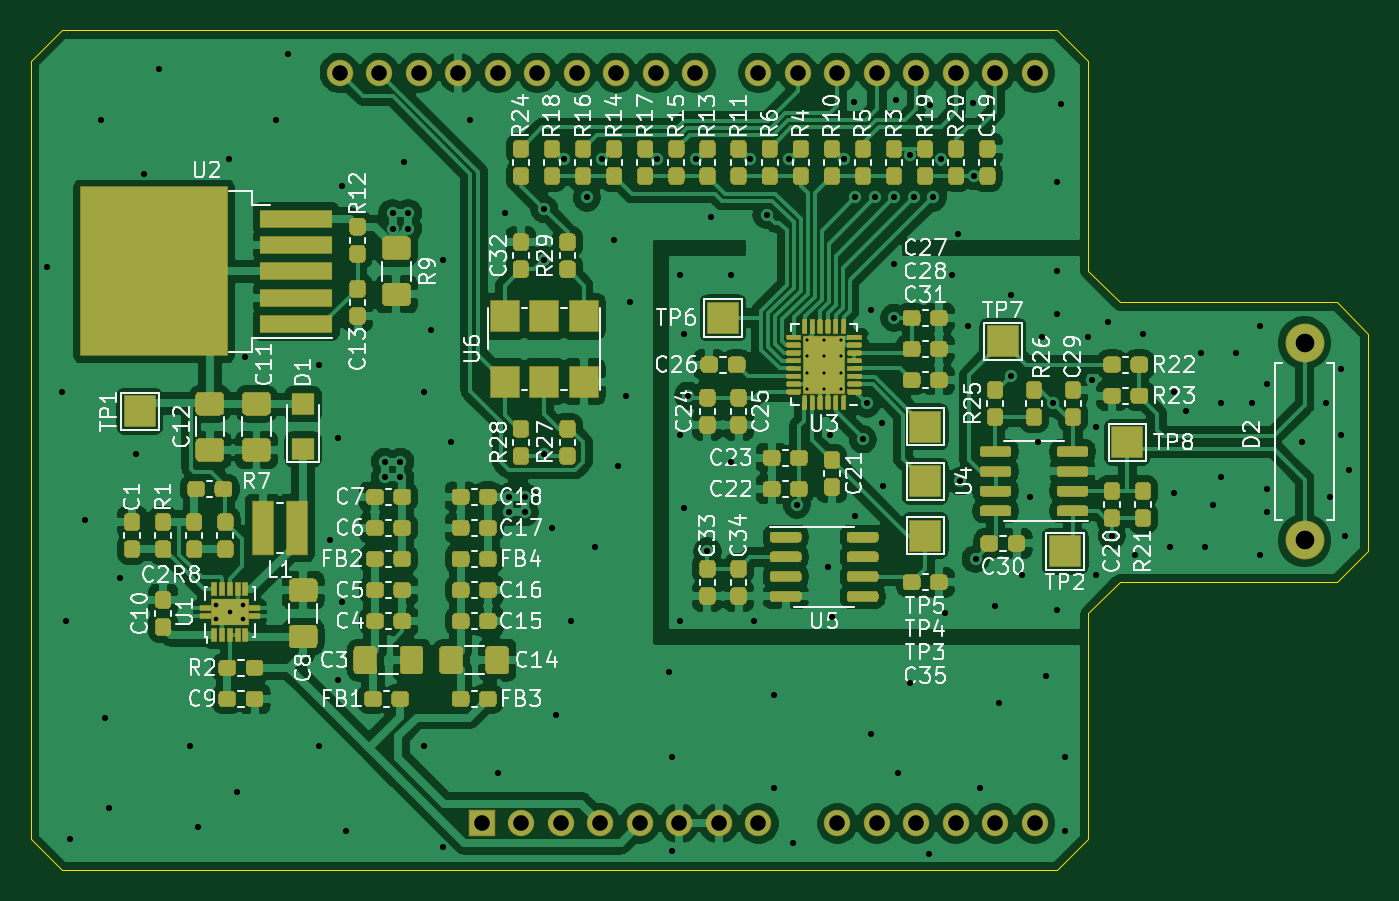
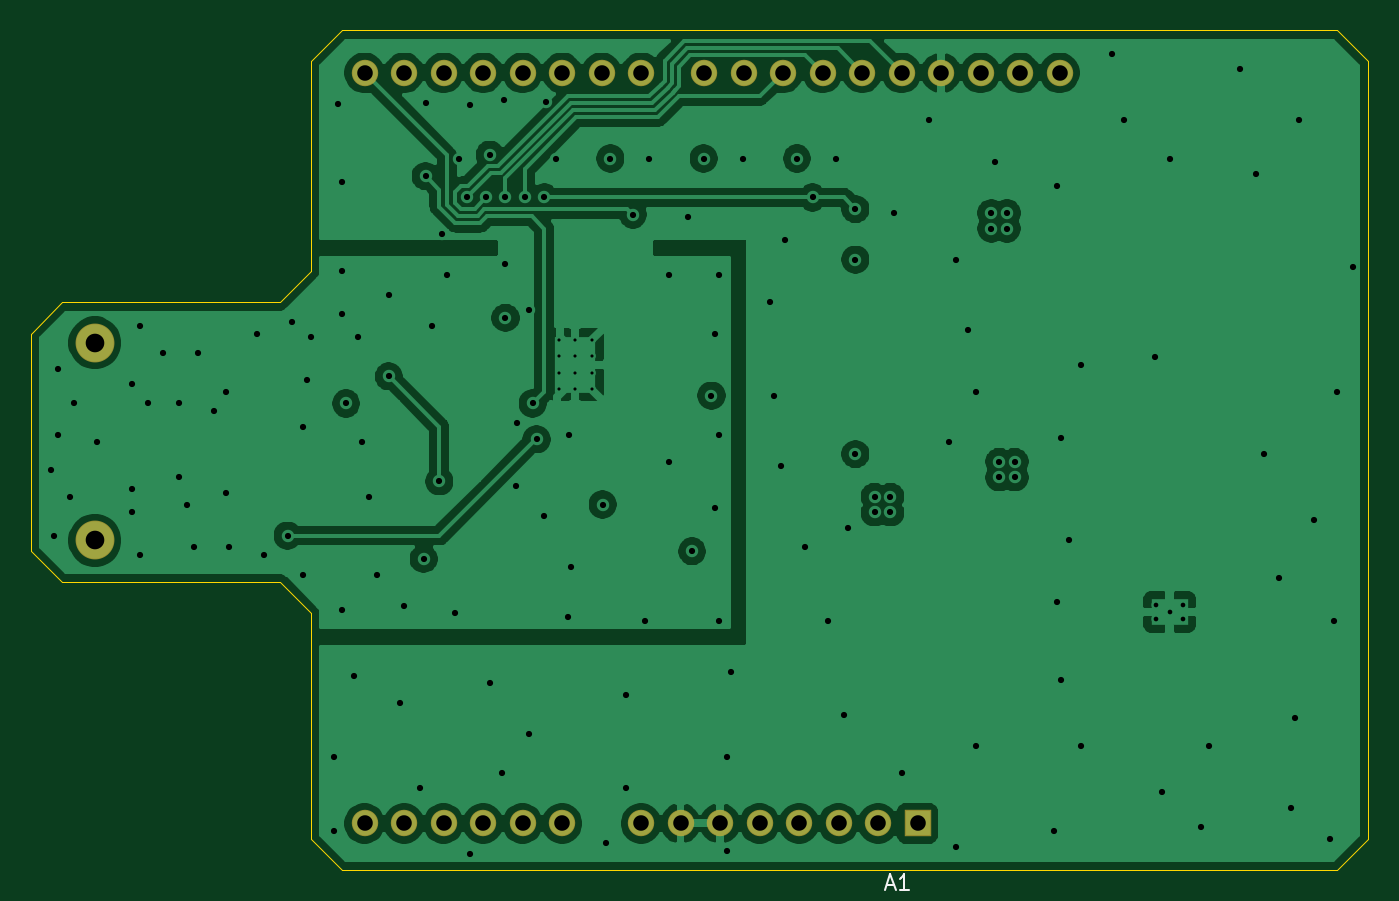
Circuit board: 12 layer files. Board 86.0 x 54.0 mm.
- bottom_copper: phtodiode_adc-B_Cu.gbr (112960 bytes)
- bottom_mask: phtodiode_adc-B_Mask.gbr (1496 bytes)
- paste: phtodiode_adc-B_Paste.gbr (464 bytes)
- bottom_silk: phtodiode_adc-B_SilkS.gbr (818 bytes)
- outline: phtodiode_adc-Edge_Cuts.gbr (1310 bytes)
- top_copper: phtodiode_adc-F_Cu.gbr (352655 bytes)
- top_mask: phtodiode_adc-F_Mask.gbr (65666 bytes)
- paste: phtodiode_adc-F_Paste.gbr (66442 bytes)
- top_silk: phtodiode_adc-F_SilkS.gbr (86665 bytes)
- inner_copper: phtodiode_adc-In1_Cu.gbr (136718 bytes)
- inner_copper: phtodiode_adc-In2_Cu.gbr (283473 bytes)
- drill: phtodiode_adc.drl (3771 bytes)

=== bottom_copper: phtodiode_adc-B_Cu.gbr (112960 bytes, source omitted) ===
=== bottom_mask: phtodiode_adc-B_Mask.gbr ===
%TF.GenerationSoftware,KiCad,Pcbnew,(5.1.6)-1*%
%TF.CreationDate,2020-06-24T23:25:01+02:00*%
%TF.ProjectId,phtodiode_adc,7068746f-6469-46f6-9465-5f6164632e6b,rev?*%
%TF.SameCoordinates,Original*%
%TF.FileFunction,Soldermask,Bot*%
%TF.FilePolarity,Negative*%
%FSLAX46Y46*%
G04 Gerber Fmt 4.6, Leading zero omitted, Abs format (unit mm)*
G04 Created by KiCad (PCBNEW (5.1.6)-1) date 2020-06-24 23:25:01*
%MOMM*%
%LPD*%
G01*
G04 APERTURE LIST*
%ADD10O,2.500000X2.500000*%
%ADD11C,2.500000*%
%ADD12O,1.700000X1.700000*%
%ADD13R,1.700000X1.700000*%
G04 APERTURE END LIST*
D10*
%TO.C,D2*%
X193900000Y-90600000D03*
D11*
X193900000Y-103300000D03*
%TD*%
D12*
%TO.C,A1*%
X131860000Y-73240000D03*
X134400000Y-73240000D03*
D13*
X141000000Y-121500000D03*
D12*
X171480000Y-73240000D03*
X143540000Y-121500000D03*
X168940000Y-73240000D03*
X146080000Y-121500000D03*
X166400000Y-73240000D03*
X148620000Y-121500000D03*
X163860000Y-73240000D03*
X151160000Y-121500000D03*
X161320000Y-73240000D03*
X153700000Y-121500000D03*
X158780000Y-73240000D03*
X156240000Y-121500000D03*
X154720000Y-73240000D03*
X158780000Y-121500000D03*
X152180000Y-73240000D03*
X163860000Y-121500000D03*
X149640000Y-73240000D03*
X166400000Y-121500000D03*
X147100000Y-73240000D03*
X168940000Y-121500000D03*
X144560000Y-73240000D03*
X171480000Y-121500000D03*
X142020000Y-73240000D03*
X174020000Y-121500000D03*
X139480000Y-73240000D03*
X176560000Y-121500000D03*
X136940000Y-73240000D03*
X176560000Y-73240000D03*
X174020000Y-73240000D03*
%TD*%
M02*

=== paste: phtodiode_adc-B_Paste.gbr ===
%TF.GenerationSoftware,KiCad,Pcbnew,(5.1.6)-1*%
%TF.CreationDate,2020-06-24T23:25:01+02:00*%
%TF.ProjectId,phtodiode_adc,7068746f-6469-46f6-9465-5f6164632e6b,rev?*%
%TF.SameCoordinates,Original*%
%TF.FileFunction,Paste,Bot*%
%TF.FilePolarity,Positive*%
%FSLAX46Y46*%
G04 Gerber Fmt 4.6, Leading zero omitted, Abs format (unit mm)*
G04 Created by KiCad (PCBNEW (5.1.6)-1) date 2020-06-24 23:25:01*
%MOMM*%
%LPD*%
G01*
G04 APERTURE LIST*
G04 APERTURE END LIST*
M02*

=== bottom_silk: phtodiode_adc-B_SilkS.gbr ===
%TF.GenerationSoftware,KiCad,Pcbnew,(5.1.6)-1*%
%TF.CreationDate,2020-06-24T23:25:01+02:00*%
%TF.ProjectId,phtodiode_adc,7068746f-6469-46f6-9465-5f6164632e6b,rev?*%
%TF.SameCoordinates,Original*%
%TF.FileFunction,Legend,Bot*%
%TF.FilePolarity,Positive*%
%FSLAX46Y46*%
G04 Gerber Fmt 4.6, Leading zero omitted, Abs format (unit mm)*
G04 Created by KiCad (PCBNEW (5.1.6)-1) date 2020-06-24 23:25:01*
%MOMM*%
%LPD*%
G01*
G04 APERTURE LIST*
%ADD10C,0.150000*%
G04 APERTURE END LIST*
%TO.C,A1*%
D10*
X142984285Y-125476666D02*
X142508095Y-125476666D01*
X143079523Y-125762380D02*
X142746190Y-124762380D01*
X142412857Y-125762380D01*
X141555714Y-125762380D02*
X142127142Y-125762380D01*
X141841428Y-125762380D02*
X141841428Y-124762380D01*
X141936666Y-124905238D01*
X142031904Y-125000476D01*
X142127142Y-125048095D01*
%TD*%
M02*

=== outline: phtodiode_adc-Edge_Cuts.gbr ===
%TF.GenerationSoftware,KiCad,Pcbnew,(5.1.6)-1*%
%TF.CreationDate,2020-06-24T23:25:01+02:00*%
%TF.ProjectId,phtodiode_adc,7068746f-6469-46f6-9465-5f6164632e6b,rev?*%
%TF.SameCoordinates,Original*%
%TF.FileFunction,Profile,NP*%
%FSLAX46Y46*%
G04 Gerber Fmt 4.6, Leading zero omitted, Abs format (unit mm)*
G04 Created by KiCad (PCBNEW (5.1.6)-1) date 2020-06-24 23:25:01*
%MOMM*%
%LPD*%
G01*
G04 APERTURE LIST*
%TA.AperFunction,Profile*%
%ADD10C,0.050000*%
%TD*%
G04 APERTURE END LIST*
D10*
X178000000Y-70500000D02*
X180000000Y-72500000D01*
X178000000Y-124500000D02*
X180000000Y-122500000D01*
X112000000Y-122500000D02*
X114000000Y-124500000D01*
X112000000Y-72500000D02*
X114000000Y-70500000D01*
X180000000Y-86000000D02*
X182000000Y-88000000D01*
X196000000Y-88000000D02*
X182000000Y-88000000D01*
X198000000Y-90000000D02*
X196000000Y-88000000D01*
X198000000Y-104000000D02*
X198000000Y-90000000D01*
X196000000Y-106000000D02*
X198000000Y-104000000D01*
X182000000Y-106000000D02*
X196000000Y-106000000D01*
X180000000Y-108000000D02*
X182000000Y-106000000D01*
X180000000Y-122500000D02*
X180000000Y-108000000D01*
X112000000Y-72500000D02*
X112000000Y-122500000D01*
X178000000Y-70500000D02*
X114000000Y-70500000D01*
X180000000Y-86000000D02*
X180000000Y-72500000D01*
X114000000Y-124500000D02*
X178000000Y-124500000D01*
M02*

=== top_copper: phtodiode_adc-F_Cu.gbr (352655 bytes, source omitted) ===
=== top_mask: phtodiode_adc-F_Mask.gbr (65666 bytes, source omitted) ===
=== paste: phtodiode_adc-F_Paste.gbr (66442 bytes, source omitted) ===
=== top_silk: phtodiode_adc-F_SilkS.gbr (86665 bytes, source omitted) ===
=== inner_copper: phtodiode_adc-In1_Cu.gbr (136718 bytes, source omitted) ===
=== inner_copper: phtodiode_adc-In2_Cu.gbr (283473 bytes, source omitted) ===
=== drill: phtodiode_adc.drl ===
M48
; DRILL file {KiCad (5.1.6)-1} date 06/24/20 23:25:05
; FORMAT={-:-/ absolute / inch / decimal}
; #@! TF.CreationDate,2020-06-24T23:25:05+02:00
; #@! TF.GenerationSoftware,Kicad,Pcbnew,(5.1.6)-1
FMAT,2
INCH
T1C0.0079
T2C0.0118
T3C0.0157
T4C0.0394
T5C0.0472
%
G90
G05
T1
X6.375Y-3.56
X6.375Y-3.6014
X6.375Y-3.6427
X6.375Y-3.6841
X6.4173Y-3.56
X6.4173Y-3.6014
X6.4173Y-3.6427
X6.4173Y-3.6841
X6.4596Y-3.56
X6.4596Y-3.6014
X6.4596Y-3.6427
X6.4596Y-3.6841
T2
X4.8791Y-4.2295
X4.8791Y-4.2673
X4.913Y-4.2484
X4.9469Y-4.2295
X4.9469Y-4.2673
T3
X4.4488Y-3.376
X4.4882Y-3.6909
X4.498Y-4.2717
X4.5079Y-4.8228
X4.5472Y-4.0157
X4.5866Y-3.002
X4.5965Y-4.5177
X4.6063Y-4.7441
X4.6358Y-4.1634
X4.6752Y-3.8484
X4.6949Y-3.1398
X4.7343Y-2.874
X4.813Y-4.5866
X4.8327Y-4.7933
X4.9114Y-3.1004
X4.9311Y-4.7047
X4.9508Y-3.6024
X5.0295Y-3.002
X5.0591Y-2.8346
X5.1378Y-3.622
X5.1378Y-4.5866
X5.1673Y-4.065
X5.187Y-3.8091
X5.187Y-4.4193
X5.1969Y-3.1693
X5.1969Y-4.2224
X5.2067Y-4.8031
X5.3051Y-3.8681
X5.3051Y-3.9075
X5.3248Y-3.2382
X5.3248Y-3.2776
X5.3445Y-3.8681
X5.3445Y-3.9075
X5.3543Y-3.1102
X5.3642Y-3.2382
X5.3642Y-3.2776
X5.4035Y-3.6909
X5.4035Y-4.5866
X5.4232Y-3.5335
X5.4528Y-3.3563
X5.4528Y-4.8425
X5.4724Y-3.8189
X5.5217Y-3.002
X5.5906Y-4.6555
X5.6102Y-3.2382
X5.6201Y-3.9567
X5.6201Y-3.9961
X5.6594Y-3.9567
X5.6594Y-3.9961
X5.7087Y-3.2283
X5.7087Y-3.3563
X5.7087Y-3.8484
X5.7283Y-4.0354
X5.7382Y-4.5079
X5.7579Y-3.1004
X5.7776Y-4.2717
X5.8169Y-3.1988
X5.8366Y-4.0846
X5.8563Y-3.1004
X5.8858Y-3.3071
X5.8957Y-3.878
X5.9154Y-3.7008
X5.9252Y-3.4646
X5.9941Y-3.1004
X6.0236Y-4.3996
X6.0335Y-4.6161
X6.0335Y-4.8524
X6.0531Y-3.3957
X6.0531Y-3.7992
X6.0531Y-4.2717
X6.063Y-3.5433
X6.063Y-3.9862
X6.0728Y-3.7008
X6.0925Y-3.1004
X6.122Y-4.0945
X6.1319Y-3.248
X6.1811Y-3.3957
X6.1811Y-3.8681
X6.2303Y-3.1004
X6.2402Y-4.2717
X6.2717Y-3.2421
X6.2894Y-4.4587
X6.2894Y-4.6949
X6.3287Y-3.1004
X6.3386Y-4.8327
X6.3484Y-3.9764
X6.4272Y-4.1339
X6.4331Y-3.7992
X6.437Y-4.2618
X6.4665Y-3.1004
X6.4921Y-2.9567
X6.4961Y-3.1988
X6.4961Y-4.0059
X6.5157Y-3.811
X6.5256Y-3.7205
X6.5354Y-3.4843
X6.5354Y-4.5571
X6.5453Y-3.1988
X6.565Y-3.7697
X6.5669Y-3.9291
X6.5945Y-3.1988
X6.5945Y-3.3661
X6.5945Y-3.5039
X6.5984Y-2.9528
X6.6043Y-4.6555
X6.6339Y-3.0906
X6.6339Y-4.4291
X6.6437Y-3.1988
X6.6831Y-4.8622
X6.685Y-2.9646
X6.6929Y-3.1988
X6.7126Y-3.1024
X6.7224Y-4.252
X6.7421Y-3.3957
X6.7559Y-3.2913
X6.7618Y-3.9173
X6.7815Y-3.5236
X6.7953Y-2.9606
X6.7963Y-3.1447
X6.8012Y-4.1142
X6.811Y-4.6949
X6.8504Y-4.2323
X6.8602Y-4.4783
X6.8898Y-3.4449
X6.8898Y-3.6516
X6.9193Y-4.1535
X6.939Y-3.9567
X6.9587Y-3.8189
X6.9685Y-3.5531
X6.9783Y-4.4094
X6.998Y-3.7205
X7.0079Y-3.1594
X7.0079Y-3.3858
X7.0079Y-3.4941
X7.0079Y-4.2421
X7.0177Y-2.9626
X7.0276Y-4.6161
X7.0276Y-4.8031
X7.0866Y-3.5531
X7.0965Y-3.6614
X7.1063Y-3.7795
X7.1063Y-4.1535
X7.1358Y-3.5138
X7.1457Y-4.0551
X7.2047Y-4.1043
X7.2244Y-3.5433
X7.2933Y-4.0846
X7.3031Y-3.6909
X7.3031Y-3.9469
X7.3327Y-3.7402
X7.372Y-3.5925
X7.3819Y-4.0846
X7.4016Y-3.9764
X7.4213Y-3.7205
X7.4213Y-3.9075
X7.4606Y-3.5925
X7.5Y-3.7205
X7.5197Y-3.5236
X7.5197Y-4.1043
X7.5394Y-3.6713
X7.5394Y-3.937
X7.5394Y-3.9961
X7.628Y-3.8189
X7.687Y-3.7205
X7.6969Y-3.9567
X7.7264Y-3.6319
X7.7264Y-3.7992
X7.7362Y-4.0551
X7.7461Y-3.8878
T4
X5.1913Y-2.8835
X5.2913Y-2.8835
X5.3913Y-2.8835
X5.4913Y-2.8835
X5.5512Y-4.7835
X5.5913Y-2.8835
X5.6512Y-4.7835
X5.6913Y-2.8835
X5.7512Y-4.7835
X5.7913Y-2.8835
X5.8512Y-4.7835
X5.8913Y-2.8835
X5.9512Y-4.7835
X5.9913Y-2.8835
X6.0512Y-4.7835
X6.0913Y-2.8835
X6.1512Y-4.7835
X6.2512Y-2.8835
X6.2512Y-4.7835
X6.3512Y-2.8835
X6.4512Y-2.8835
X6.4512Y-4.7835
X6.5512Y-2.8835
X6.5512Y-4.7835
X6.6512Y-2.8835
X6.6512Y-4.7835
X6.7512Y-2.8835
X6.7512Y-4.7835
X6.8512Y-2.8835
X6.8512Y-4.7835
X6.9512Y-2.8835
X6.9512Y-4.7835
T5
X7.6339Y-3.5669
X7.6339Y-4.0669
T0
M30

